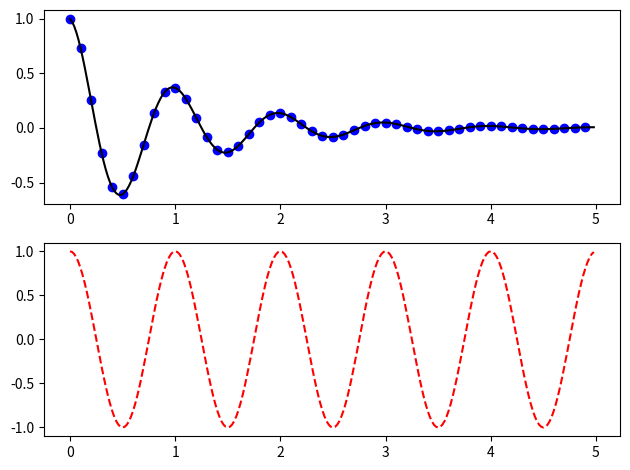
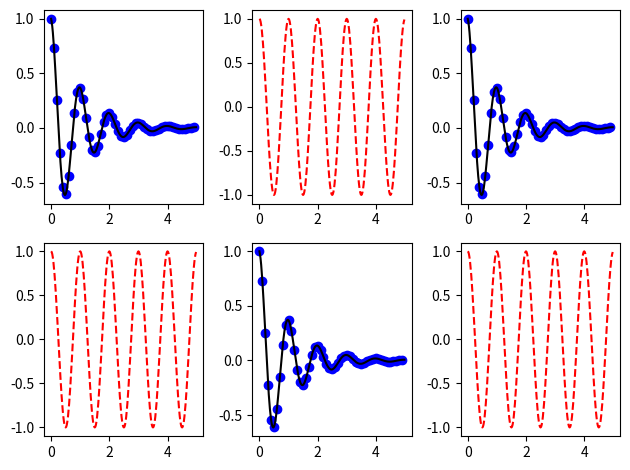
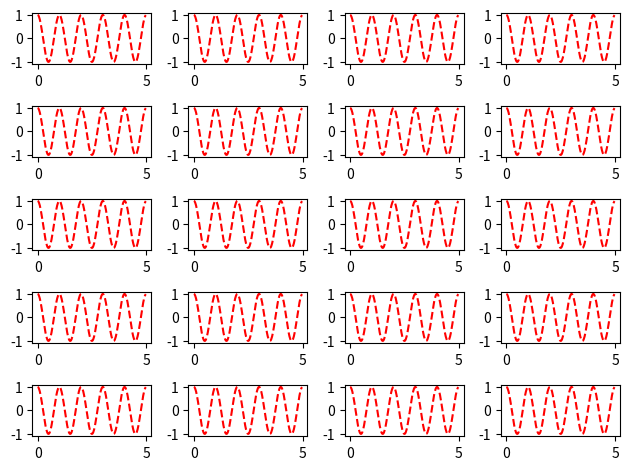

The matplotlib source for these figures, in order:
############################################################
#
#    subplots
#
############################################################

import numpy as np
import matplotlib.pyplot as plt

def f(t):
    return np.exp(-t) * np.cos(2*np.pi*t)

t1 = np.arange(0.0, 5.0, 0.1)
t2 = np.arange(0.0, 5.0, 0.02)

def subplot2x1():
    # 2 rows and 1 col
    fig, (ax1, ax2) = plt.subplots(2, 1)
    ax1.plot(t1, f(t1), 'bo', t2, f(t2), 'k')
    ax2.plot(t2, np.cos(2*np.pi*t2), 'r--')

def subplot2x3():
    # 2 rows and 3 cols
    fig, ((ax1, ax2, ax3), (ax4, ax5, ax6)) = plt.subplots(2, 3)
    ax1.plot(t1, f(t1), 'bo', t2, f(t2), 'k')
    ax2.plot(t2, np.cos(2*np.pi*t2), 'r--')
    ax3.plot(t1, f(t1), 'bo', t2, f(t2), 'k')
    ax4.plot(t2, np.cos(2*np.pi*t2), 'r--')
    ax5.plot(t1, f(t1), 'bo', t2, f(t2), 'k')
    ax6.plot(t2, np.cos(2*np.pi*t2), 'r--')

def subplot5x4():
    rows = 5
    cols = 4
    fig, ax = plt.subplots(rows, cols)
    for row in range(rows):
        for col in range(cols):
            style = 'r--'
            ax[row, col].plot(t2, np.cos(2*np.pi*t2), style)

subplot2x1()
plt.tight_layout()
subplot2x3()
plt.tight_layout()
subplot5x4()
plt.tight_layout()
plt.show()

